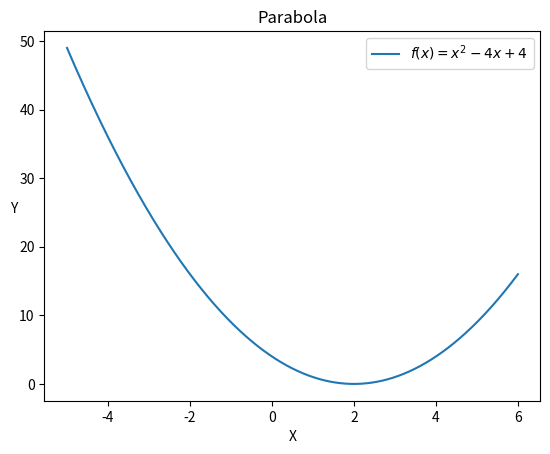

The matplotlib source for this figure:
import matplotlib.pyplot as plt
import numpy as np
x = np.linspace(-5, 6, 10000)
def f_x(x):
    return x**2 - 4*x + 4

y = f_x(x)
plt.plot(x, y, label='$f(x) = x^2 - 4x + 4$')
plt.title('Parabola')
plt.xlabel('X')
plt.ylabel('Y', rotation=0)
plt.legend()
plt.show()